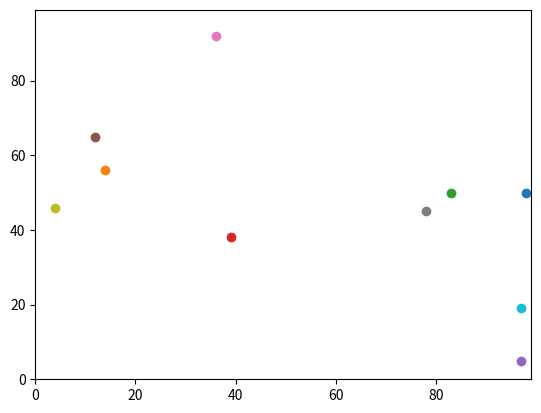

The matplotlib source for this figure:
#!/usr/bin/env python3
# -*- coding: utf-8 -*-
"""
Created on Sun Oct 25 12:15:56 2020

@author: nastazjalaskowski
"""
import random
# import operator (not used in this practical)
import matplotlib.pyplot

# Add a variable that will control how many agents we have.
num_of_agents = 10 

# Add a variable that will change our agents coordinates an arbitrary number of times.
num_of_iterations = 100

# Create a list for our agents.
agents = []

# Use a for-loop to create as many agents as we like. 
for i in range(num_of_agents):
    agents.append([random.randint(0,99),random.randint(0,99)])

# Make a fresh loops to move all agents. Add torus solution for boundary effects (makes the area into a doughnut shape, fine for abstract data).
for j in range(num_of_iterations):
    for i in range(num_of_agents):
        
        if random.random() < 0.5:
            agents[i][0] = (agents[i][0] + 1) % 100
        else:
            agents[i][0] = (agents[i][0] - 1) % 100

        if random.random() < 0.5:
            agents[i][1] = (agents[i][1] + 1) % 100
        else:
            agents[i][1] = (agents[i][1] - 1) % 100
            
'''
Can't measure distance between agents by Pythagoras theorum right now as the earlier equation uses 2 sets of coordinates only.
answer = (((agents[0][0] - agents[1][0])**2) + ((agents[0][1] - agents[1][1])**2))**0.5
print(answer).

To find out which agent is furthest east (largest x value) we would need to pass
in an extra function to access the second element of the list.
print(max(agents, key=operator.itemgetter(1))) '''

# Plot agent locations
matplotlib.pyplot.ylim(0, 99)
matplotlib.pyplot.xlim(0, 99)
for i in range(num_of_agents):
    matplotlib.pyplot.scatter(agents[i][1],agents[i][0])
matplotlib.pyplot.show()

'''#Colour the most easterly point red. This plots the point a second time.
m = max(agents, key=operator.itemgetter(1))
matplotlib.pyplot.scatter(m[1],m[0], color='red')'''


#End of Practical 3: Branching, Loops and Code Shrinking II. 


